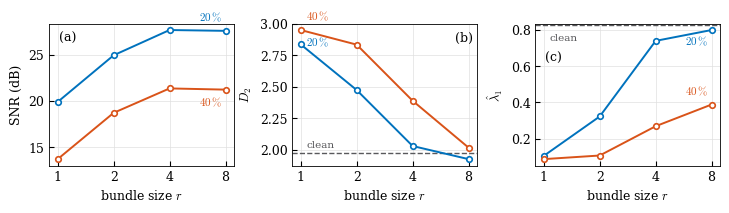

Write the Python code that produced this figure. (Note: this script raises an exception after producing the figure.)
"""bundlefig.pdf -- what the strand bundle buys, against r.

Three panels, one y-axis each (never a dual axis): the two noise levels
are one series each, direct-labelled, in the book's col1/col2 which pass
the CVD and contrast checks as a pair. The clean-record value of each
estimator is the grey reference, because that -- not the literature
value -- is the ceiling a filter can reach at this record length.
"""
import os
import numpy as np
import matplotlib
matplotlib.use("Agg")
import matplotlib.pyplot as plt

COL1, COL2, GREY = "#0072BD", "#D95319", "#59595c"
R = np.array([1, 2, 4, 8])
# 20,000 points, l=11, m=12, d=6, q=3, tent weight, three iterations
# weight a^4/(delta^4 + a^4), a = distance to the farthest strand of the
# bundle; numbers from bundle_exp.py
SNR = {20: [19.90, 24.94, 27.67, 27.58], 40: [13.72, 18.72, 21.36, 21.23]}
D2 = {20: [2.836, 2.474, 2.030, 1.926], 40: [2.950, 2.834, 2.389, 2.017]}
L1 = {20: [0.104, 0.322, 0.740, 0.800], 40: [0.086, 0.106, 0.268, 0.388]}
IN = {20: (14.05, 2.962, -0.006), 40: (7.97, 2.974, 0.038)}
CLEAN_D2, CLEAN_L1 = 1.974, 0.828

plt.rcParams.update({
    "font.size": 9, "axes.linewidth": 0.6, "lines.linewidth": 1.4,
    "xtick.direction": "in", "ytick.direction": "in",
    "mathtext.fontset": "cm", "font.family": "serif",
    "font.serif": ["DejaVu Serif"]})
fig, ax = plt.subplots(1, 3, figsize=(7.2, 2.3))

def panel(a, data, ylab, lab, ref=None, refname=None, dyl=(6, 6),
          at=-1, ha="right", dx=-2, lpos=(0.05, 0.94),
          refat=8, refha="right", refdx=(-2, -11)):
    for (lvl, col, dy) in ((20, COL1, dyl[0]), (40, COL2, dyl[1])):
        a.plot(R, data[lvl], "o-", color=col, ms=4, mfc="white", mew=1.2,
               zorder=3)
        a.annotate(rf"${lvl}\,\%$", xy=(R[at], data[lvl][at]),
                   xytext=(dx, dy), textcoords="offset points",
                   ha=ha, color=col, fontsize=8)
    if ref is not None:
        a.axhline(ref, color=GREY, lw=1.0, ls="--", zorder=2)
        a.annotate(refname, xy=(refat, ref), xytext=refdx, ha=refha,
                   textcoords="offset points", color=GREY, fontsize=7.5)
    a.set_xscale("log", base=2)
    a.set_xticks(R)
    a.set_xticklabels([str(v) for v in R])
    a.set_xlabel(r"bundle size $r$")
    a.set_ylabel(ylab)
    a.grid(True, color="0.88", lw=0.5)
    a.set_axisbelow(True)
    a.text(lpos[0], lpos[1], lab, transform=a.transAxes,
           fontsize=9, va="top")
    a.set_box_aspect(1/1.3)

panel(ax[0], SNR, "SNR (dB)", "(a)", dyl=(7, -12))
panel(ax[1], D2, r"$D_2$", "(b)", CLEAN_D2, "clean\n\n", dyl=(-1, 7),
      at=0, ha="left", dx=4, lpos=(0.88, 0.94), refat=1, refha="left",
      refdx=(4, -11))
panel(ax[2], L1, r"$\hat\lambda_1$", "(c)", CLEAN_L1, "clean",
      dyl=(-11, 7), refat=1, refha="left", refdx=(4, -11),
      lpos=(0.05, 0.80))
fig.tight_layout(pad=0.4)
fig.savefig(os.path.join(os.path.dirname(os.path.abspath(__file__)), "..", "figures", "bundlefig.pdf"))
print("wrote figures/bundlefig.pdf")
